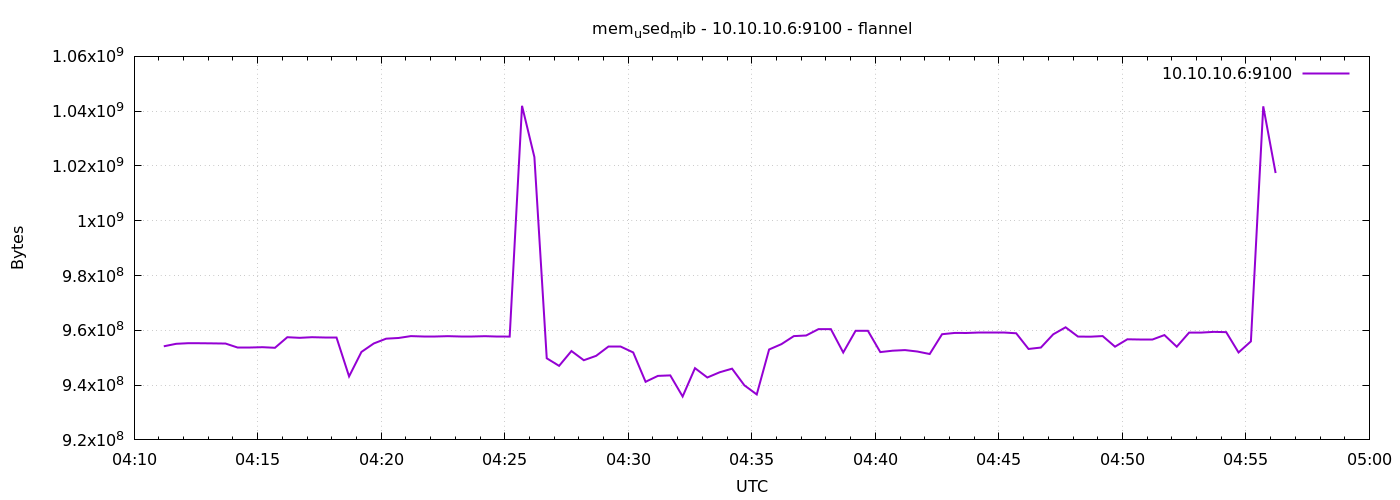

The table this chart was drawn from, first rows:
1791346272	954167296
1791346302	955076608
1791346332	955305984
1791346362	955285504
1791346392	955236352
1791346422	955170816
1791346452	953847808
1791346482	953847808
1791346512	953843712
1791346542	953622528
1791346572	957485056
1791346602	957263872
1791346632	957489152
1791346662	957407232
1791346692	957407232
1791346722	943173632
1791346752	952111104
1791346782	955203584
1791346812	956952576
1791346842	957202432
1791346872	957886464
1791346902	957874176
1791346932	957874176
1791346962	957870080
1791346992	957865984
1791347022	957865984
1791347052	957861888
1791347082	957726720
1791347112	957718528
1791347142	1041952768
1791347172	1023238144
1791347202	949796864
1791347232	947027968
1791347262	952442880
1791347292	949080064
1791347322	950689792
1791347352	954040320
1791347382	954040320
1791347412	951918592
1791347442	941211648
1791347472	943370240
1791347502	943546368
1791347532	935841792
1791347562	946188288
1791347592	942780416
1791347622	944689152
1791347652	946008064
1791347682	939909120
1791347712	936591360
1791347742	953004032
1791347772	954961920
1791347802	957886464
1791347832	958115840
1791347862	960438272
1791347892	960434176
1791347922	951906304
1791347952	959819776
1791347982	959815680
1791348012	952053760
1791348042	952561664
1791348072	952786944
... 30 more rows
